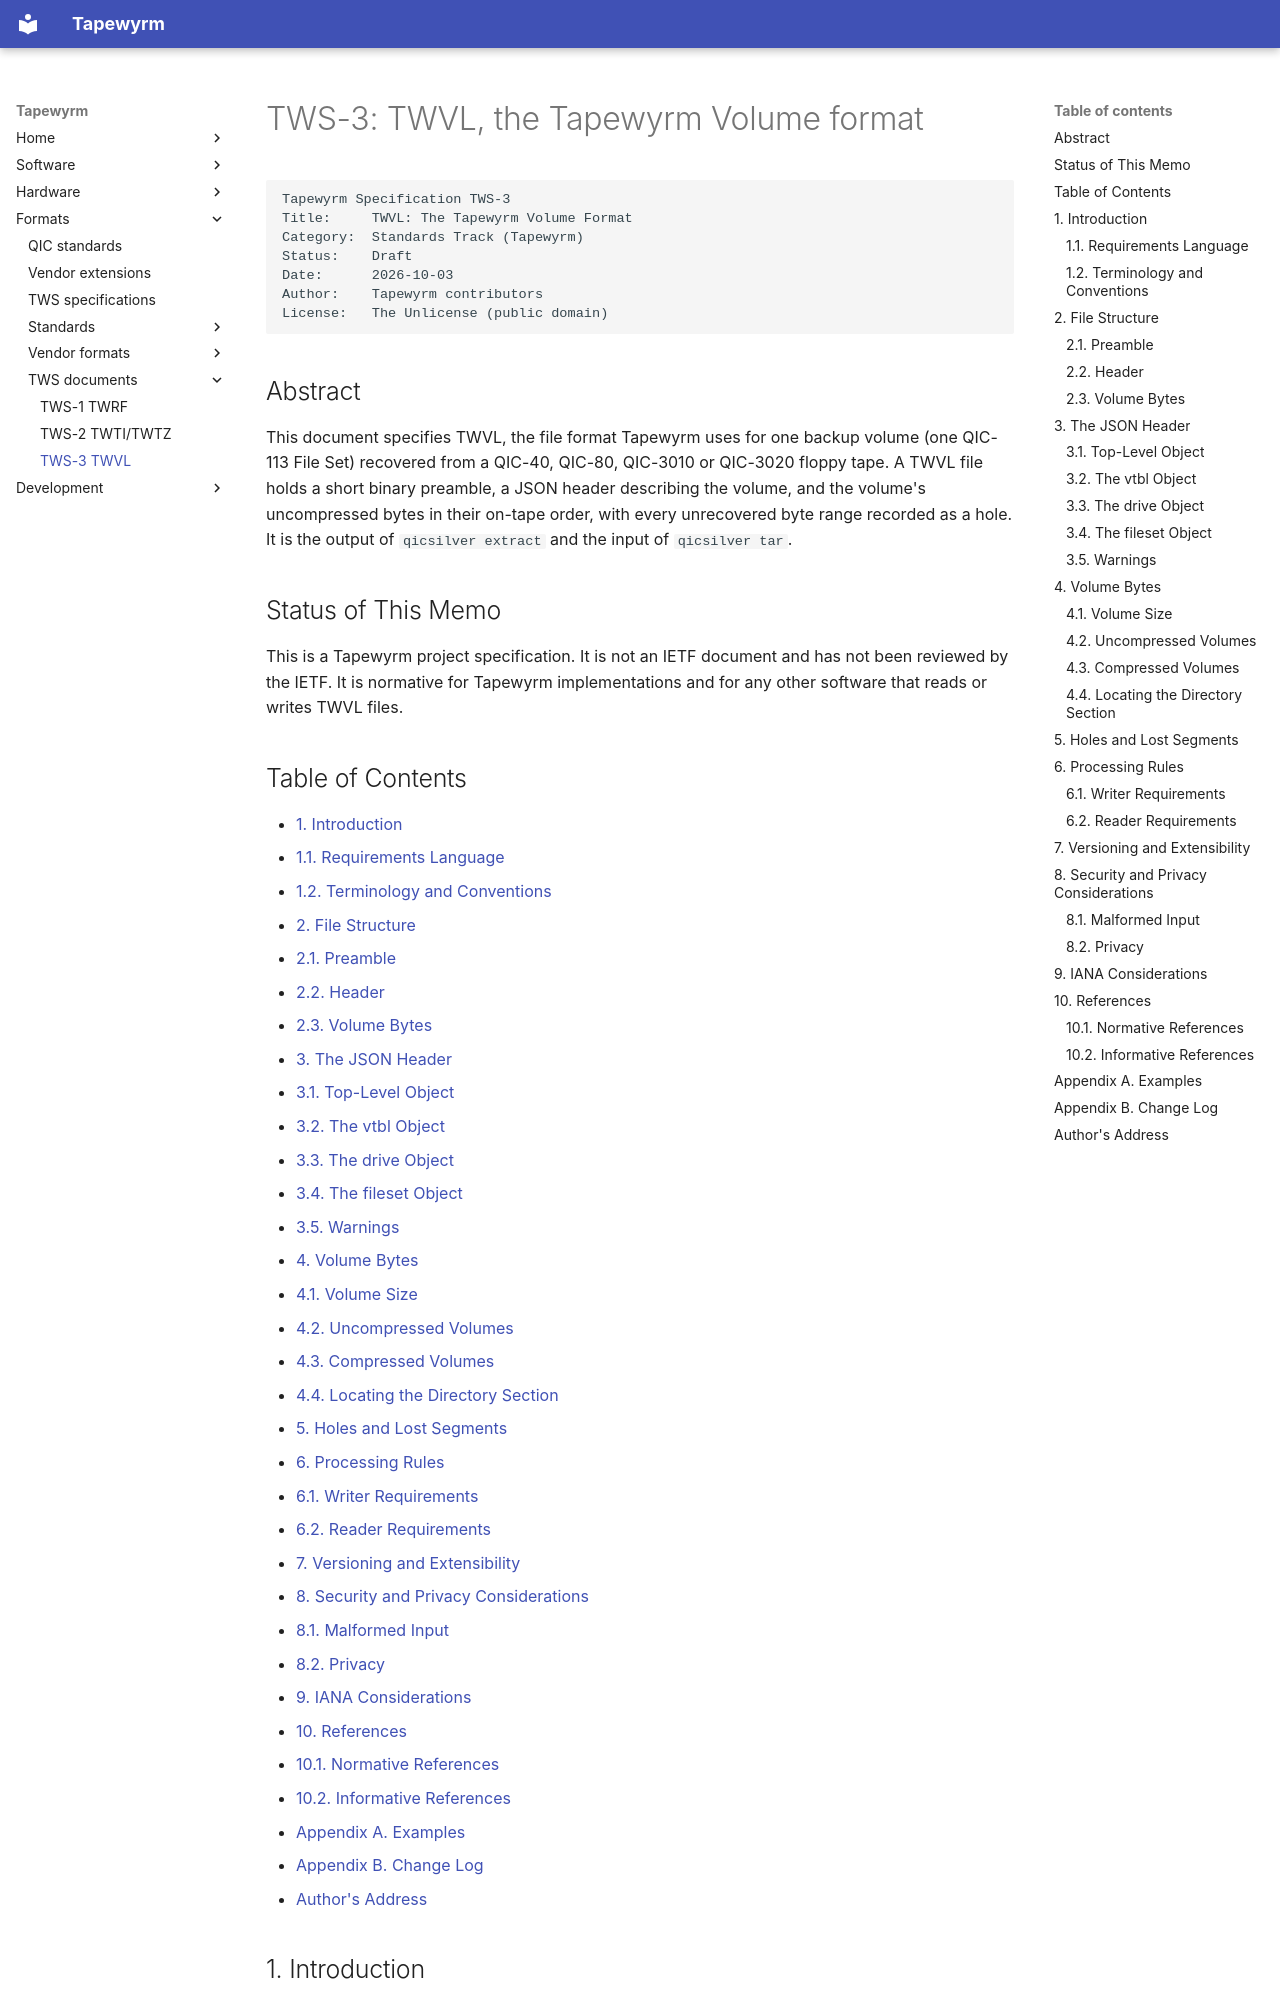

repository: indrora/tapewyrm · page: spec/twvl/index.html · generator: mkdocs

# TWS-3: TWVL, the Tapewyrm Volume format

```text
Tapewyrm Specification TWS-3
Title:     TWVL: The Tapewyrm Volume Format
Category:  Standards Track (Tapewyrm)
Status:    Draft
Date:      2026-10-03
Author:    Tapewyrm contributors
License:   The Unlicense (public domain)
```

## Abstract

This document specifies TWVL, the file format Tapewyrm uses for one
backup volume (one QIC-113 File Set) recovered from a QIC-40, QIC-80,
QIC-3010 or QIC-3020 floppy tape. A TWVL file holds a short binary
preamble, a JSON header describing the volume, and the volume's
uncompressed bytes in their on-tape order, with every unrecovered byte
range recorded as a hole. It is the output of `qicsilver extract` and
the input of `qicsilver tar`.

## Status of This Memo

This is a Tapewyrm project specification. It is not an IETF document
and has not been reviewed by the IETF. It is normative for Tapewyrm
implementations and for any other software that reads or writes TWVL
files.

## Table of Contents

- [1. Introduction](#1-introduction)
  - [1.1. Requirements Language](#11-requirements-language)
  - [1.2. Terminology and Conventions](#12-terminology-and-conventions)
- [2. File Structure](#2-file-structure)
  - [2.1. Preamble](#21-preamble)
  - [2.2. Header](#22-header)
  - [2.3. Volume Bytes](#23-volume-bytes)
- [3. The JSON Header](#3-the-json-header)
  - [3.1. Top-Level Object](#31-top-level-object)
  - [3.2. The vtbl Object](#32-the-vtbl-object)
  - [3.3. The drive Object](#33-the-drive-object)
  - [3.4. The fileset Object](#34-the-fileset-object)
  - [3.5. Warnings](#35-warnings)
- [4. Volume Bytes](#4-volume-bytes)
  - [4.1. Volume Size](#41-volume-size)
  - [4.2. Uncompressed Volumes](#42-uncompressed-volumes)
  - [4.3. Compressed Volumes](#43-compressed-volumes)
  - [4.4. Locating the Directory Section](#44-locating-the-directory-section)
- [5. Holes and Lost Segments](#5-holes-and-lost-segments)
- [6. Processing Rules](#6-processing-rules)
  - [6.1. Writer Requirements](#61-writer-requirements)
  - [6.2. Reader Requirements](#62-reader-requirements)
- [7. Versioning and Extensibility](#7-versioning-and-extensibility)
- [8. Security and Privacy Considerations](#8-security-and-privacy-considerations)
  - [8.1. Malformed Input](#81-malformed-input)
  - [8.2. Privacy](#82-privacy)
- [9. IANA Considerations](#9-iana-considerations)
- [10. References](#10-references)
  - [10.1. Normative References](#101-normative-references)
  - [10.2. Informative References](#102-informative-references)
- [Appendix A. Examples](#appendix-a-examples)
- [Appendix B. Change Log](#appendix-b-change-log)
- [Author's Address](#authors-address)

## 1. Introduction

Tapewyrm recovers floppy tapes in four steps:

```text
tw dump  ->  TWRF  ->  tw convert  ->  TWTI/TWTZ  ->  qicsilver extract
         [TWS-1]                     [TWS-2]
         ->  TWVL  ->  qicsilver tar  ->  tar
           [TWS-3]
```

[TWS-1] (TWRF) holds raw flux; [TWS-2] (TWTI, TWTZ) holds a decoded,
error-corrected tape image, one entry per logical segment. This
document, [TWS-3], specifies the third stage: one file per entry of the
tape's volume table (VTBL, [QIC-80] section 8), holding that volume's
bytes.

Extraction is the QIC-113 layer. The extractor reads the volume table
from the image, decompresses each data segment's QIC-122 extent
([QIC-113] section 9, [QIC-122]) when the volume is compressed, and
places the resulting bytes at their uncompressed offsets. Segments that
could not be read leave holes, which are recorded in the header rather
than closed up, so every byte that was recovered stays at its true
offset.

TWVL does not reinterpret the volume. The volume bytes are a QIC-113
File Set (directory section and data section) exactly as the backup
software laid it out, minus the QIC-122 compression. Parsing the File
Set is a reader's business and is described here only informatively,
by reference to [QIC-113].
